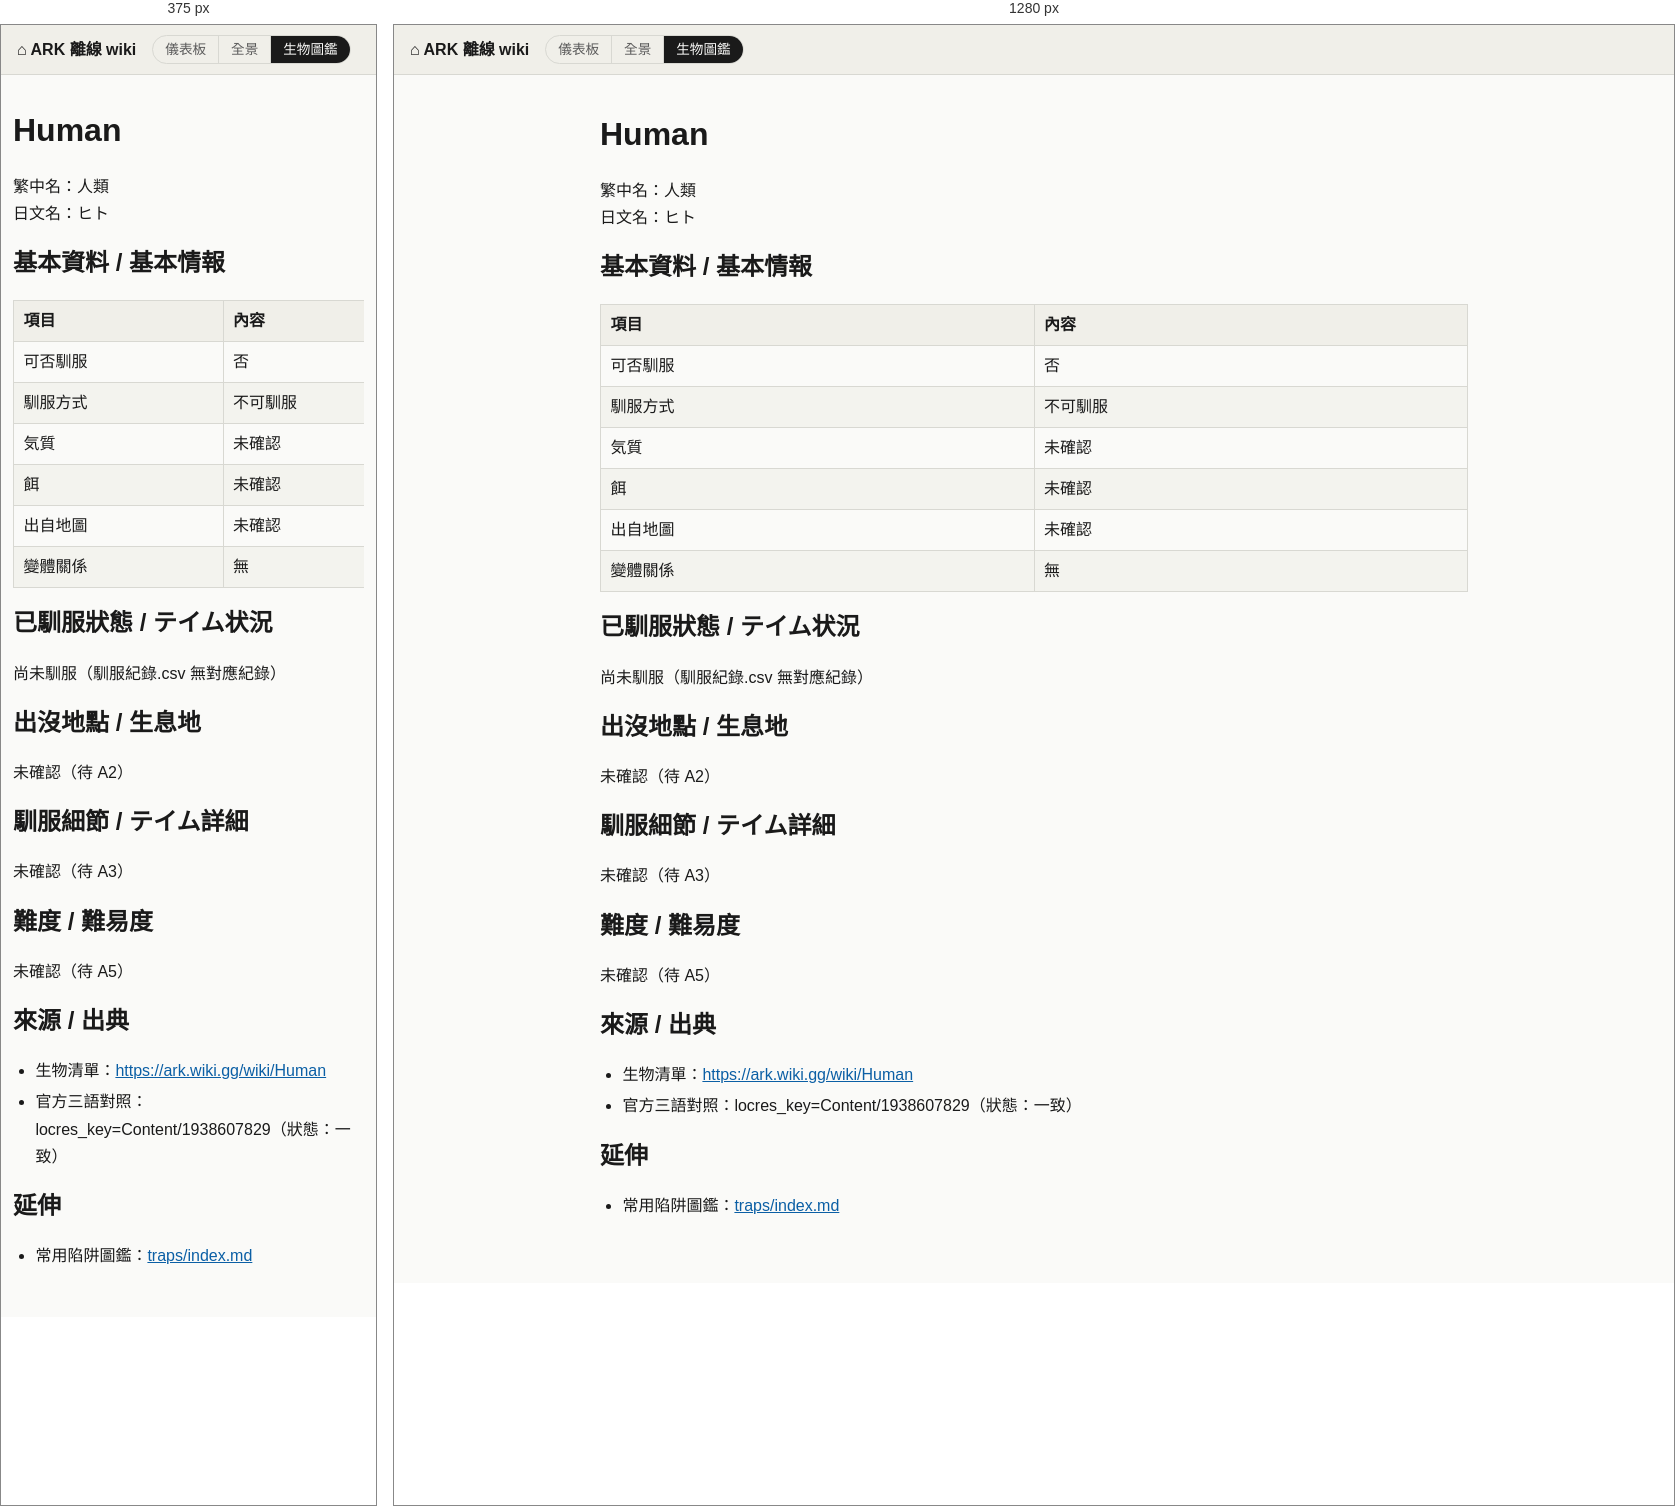
Rendered at 375 px and 1280 px, left to right.

<!-- file: human.html -->
<!doctype html>
<html lang="zh-Hant">
<head>
<meta charset="utf-8">
<meta name="viewport" content="width=device-width, initial-scale=1">
<title>Human - ARK 離線 wiki</title>
<link rel="stylesheet" href="../style.css">
</head>
<body>
<header class="site-header">
<a class="home-link" href="../index.html">&#8962; ARK 離線 wiki</a>
<nav class="site-switch" aria-label="ARK"><a href="../../">儀表板</a><a href="../island/index.html">全景</a><a href="../index.html" aria-current="page">生物圖鑑</a></nav>

</header>
<main class="page">
<h1 id="human">Human</h1>
<p>繁中名：人類
日文名：ヒト</p>
<h2 id="基本資料--基本情報">基本資料 / 基本情報</h2>
<div class="table-wrap"><table><thead><tr><th>項目</th><th>內容</th></tr></thead><tbody><tr><td>可否馴服</td><td>否</td></tr><tr><td>馴服方式</td><td>不可馴服</td></tr><tr><td>気質</td><td>未確認</td></tr><tr><td>餌</td><td>未確認</td></tr><tr><td>出自地圖</td><td>未確認</td></tr><tr><td>變體關係</td><td>無</td></tr></tbody></table></div>
<h2 id="已馴服狀態--テイム状況">已馴服狀態 / テイム状況</h2>
<p>尚未馴服（馴服紀錄.csv 無對應紀錄）</p>
<h2 id="出沒地點--生息地">出沒地點 / 生息地</h2>
<p>未確認（待 A2）</p>
<h2 id="馴服細節--テイム詳細">馴服細節 / テイム詳細</h2>
<p>未確認（待 A3）</p>
<h2 id="難度--難易度">難度 / 難易度</h2>
<p>未確認（待 A5）</p>
<h2 id="來源--出典">來源 / 出典</h2>
<ul><li>生物清單：<a href="https://ark.wiki.gg/wiki/Human">https://ark.wiki.gg/wiki/Human</a></li><li>官方三語對照：locres_key=Content/1938607829（狀態：一致）</li></ul>
<h2 id="延伸">延伸</h2>
<ul><li>常用陷阱圖鑑：<a href="../traps/index.html">traps/index.md</a></li></ul>
</main>
</body>
</html>


/* @media block from style.css */
@media (max-width: 480px) {
  .page { padding: 0.75rem 0.75rem 2rem; }
  table { min-width: 420px; }
}